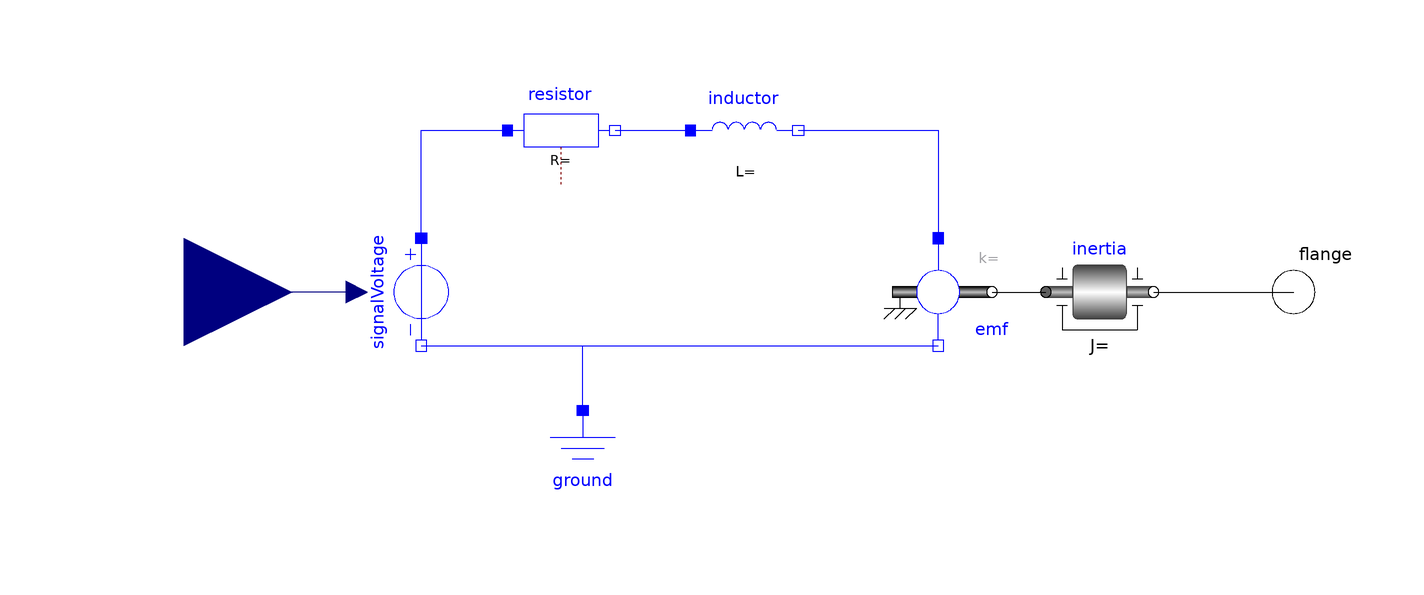

The component connection diagram of the Modelica model below, drawn from its own Placement and Line annotations.

model Motor
      Modelica.Electrical.Analog.Basic.Ground ground
        annotation (Placement(transformation(extent={{-56,-32},{-36,-12}})));
      Modelica.Electrical.Analog.Basic.Resistor resistor
        annotation (Placement(transformation(extent={{-60,30},{-40,50}})));
      Modelica.Electrical.Analog.Basic.Inductor inductor
        annotation (Placement(transformation(extent={{-26,30},{-6,50}})));
      Modelica.Electrical.Analog.Basic.EMF emf
        annotation (Placement(transformation(extent={{10,0},{30,20}})));
      Modelica.Electrical.Analog.Sources.SignalVoltage signalVoltage
        annotation (Placement(transformation(
            extent={{10,-10},{-10,10}},
            rotation=90,
            origin={-76,10})));
      Modelica.Mechanics.Rotational.Components.Inertia inertia
        annotation (Placement(transformation(extent={{40,0},{60,20}})));
      Modelica.Mechanics.Rotational.Interfaces.Flange_b flange
        "Flange of right shaft"
        annotation (Placement(transformation(extent={{76,0},{96,20}})));
      Modelica.Blocks.Interfaces.RealInput u
        annotation (Placement(transformation(extent={{-140,-10},{-100,30}})));
    equation
      connect(emf.flange, inertia.flange_a)
        annotation (Line(points={{30,10},{40,10}}, color={0,0,0}));
      connect(inertia.flange_b, flange)
        annotation (Line(points={{60,10},{86,10}}, color={0,0,0}));
      connect(signalVoltage.p, resistor.p) annotation (Line(points={{-76,20},{
              -76,40},{-60,40}}, color={0,0,255}));
      connect(resistor.n, inductor.p)
        annotation (Line(points={{-40,40},{-26,40}}, color={0,0,255}));
      connect(inductor.n, emf.p)
        annotation (Line(points={{-6,40},{20,40},{20,20}}, color={0,0,255}));
      connect(signalVoltage.n, emf.n)
        annotation (Line(points={{-76,0},{20,0}}, color={0,0,255}));
      connect(ground.p, emf.n)
        annotation (Line(points={{-46,-12},{-46,0},{20,0}}, color={0,0,255}));
      connect(signalVoltage.v, u)
        annotation (Line(points={{-88,10},{-120,10}}, color={0,0,127}));
      annotation (Icon(coordinateSystem(preserveAspectRatio=false)), Diagram(
            coordinateSystem(preserveAspectRatio=false)));
    end Motor;